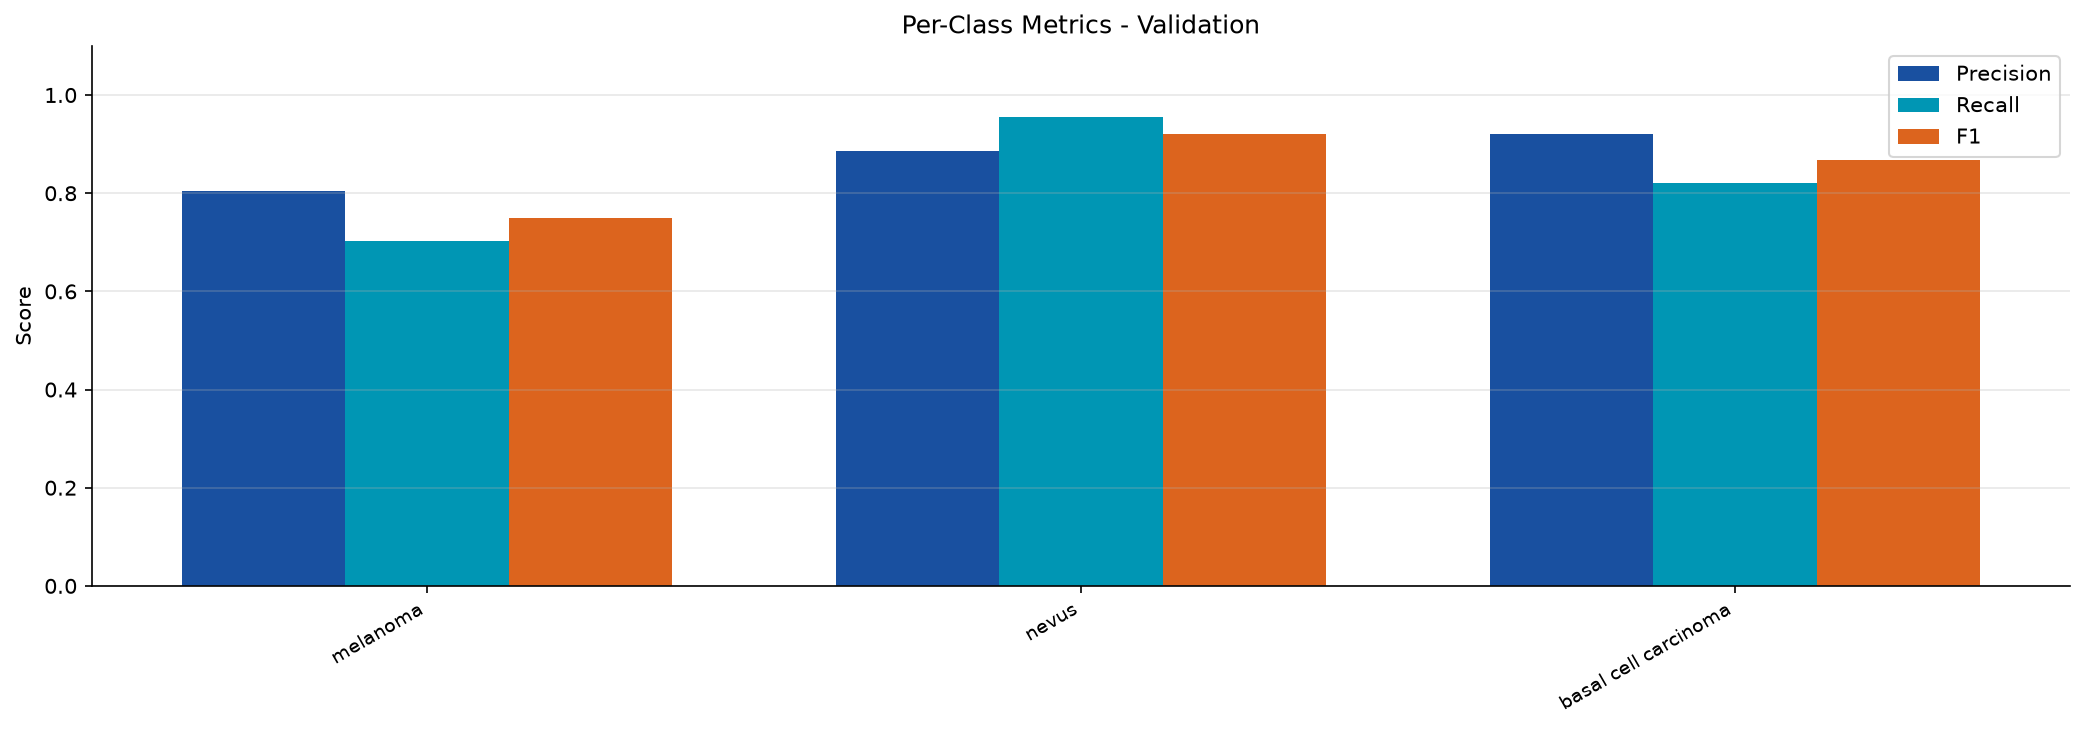

The file beside this chart, header and first rows:
split, class, precision, recall, f1
val, melanoma, 0.8049, 0.7021, 0.75
val, nevus, 0.8862, 0.9561, 0.9198
val, basal cell carcinoma, 0.92, 0.8214, 0.8679
